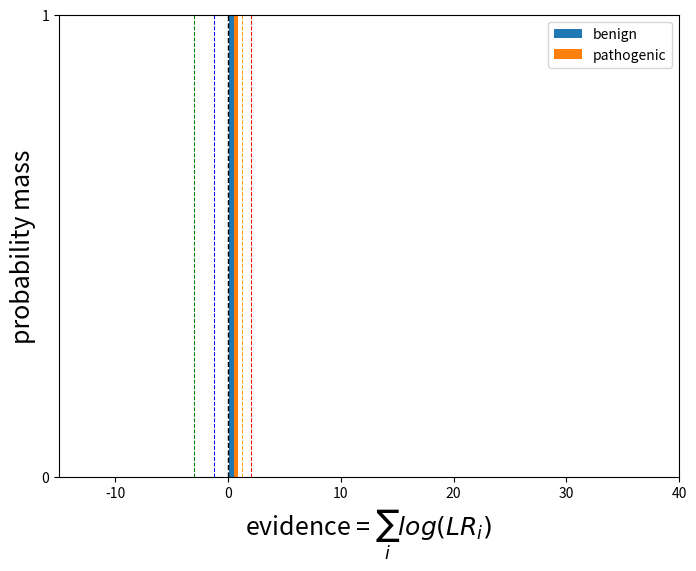

Write the Python code that produced this figure. (Note: this script raises an exception after producing the figure.)
import numpy
import numbers
import matplotlib.pyplot as plt
from matplotlib.ticker import MaxNLocator
import math
from time import time
import logging
import sys

logger = logging.getLogger()
defaultLogLevel = "WARN"
logger.setLevel('WARN')
ch = logging.StreamHandler(sys.stdout)
ch.setLevel('WARN')
formatter = logging.Formatter('%(asctime)s - %(name)s - %(levelname)s - %(message)s')
ch.setFormatter(formatter)
logger.addHandler(ch)
logger.debug("Established logger")

def prod(theList):
    if not isinstance(theList, list):
        if isinstance(theList, numbers.Number):
            x=theList
            theList=list()
            theList.append(x)
        else:
            raise Exception('argument must be a list of numbers')
    result = 1.0
    for i in range(len(theList)):
        result *= theList[i]
    return result

def rpois(num, lam):
    return numpy.random.poisson(lam, num)

def sample(theList, numSamples, replace):
    if len(theList) == 0:
        return []
    if numSamples > 1:
        return list(numpy.random.choice(a=theList, size=numSamples, replace=replace))
    elif numSamples == 1:
        return list(numpy.random.choice(a=theList, size=numSamples, replace=replace))
    else:
        return []

def rep(elt, num):
    return [elt for i in range(num)]

def getRandomUniformPriorLR():
    # the purpose of this method is to return an initial in-silico prediction for the variant to bootstrap the variant LR
    myRandProbability = numpy.random.uniform(0.1, 0.9, 1)[0]
    return myRandProbability / (1 - myRandProbability)

def sampleEvidenceFromObservations(expectedNum, observations):
    # assign random uniform prior LR as first piece of evidence
    initialLR = [getRandomUniformPriorLR()]
    sampleLRs = sample(observations, int(expectedNum), replace=True)
    if len(sampleLRs) == 0:
        return []
    else:
        return initialLR + sampleLRs
        #return sampleLRs

def getExpectedNumsFromPSF(n, PSF):
    # for now, we've fixed PSF at a number but could in the future make it a distribution from which we sample
    fractionBenign = 1 / (PSF + 1)
    numBenign = int(fractionBenign * n)
    numPathogenic = n - numBenign
    return numBenign, numPathogenic

def sampleNumberOfPeopleWithVariant(n, freq):
    # here we're using the poisson dist b/c the sampling process satisfies:
    # 1. variant occurs randomly
    # 2. variant occurs independently
    # 3. variant counts are discrete (e.g. whole numbers only)
    # P(X=x) = lam^x * e^(-lam) / x! (where lam = mean, lam = variance)
    return sum(rpois(n, freq))

def calculateSumOfLogs(lrList):
    mySum = 0
    for sublist in lrList:
        for lr in sublist:
            mySum += math.log(lr, 10)
    return mySum

class testCenter:
    def __init__(self, name, initialSize, testsPerYear):
        self.name = name
        self.initialSize = initialSize
        self.currentSize = 0
        self.testsPerYear = testsPerYear
        self.benignObservations = list()
        self.pathogenicObservations = list()
        self.benignLRs = list()
        self.pathogenicLRs = list()
        self.benignLRPs = list()
        self.pathogenicLRPs = list()

    def runSimulation(self, pathogenicProbabilities, benignProbabilities, pathogenicLikelihoodRatios,
                      benignLikelihoodRatios, variantFrequency, PSF, numTests, year):

        # add tests to center count
        self.currentSize += numTests

        # generate observations of variant (assumed to be pathogenic) from people with variant
        self.pathogenicObservations += self.generateObservationsFromTests(pathogenicProbabilities, pathogenicLikelihoodRatios,
                                                                    benignLikelihoodRatios, numTests)

        # generate observations of variant (assumed to be benign) from people with variant
        self.benignObservations += self.generateObservationsFromTests(benignProbabilities, pathogenicLikelihoodRatios,
                                                                benignLikelihoodRatios, numTests)

        # use Poisson distribution to get number of people from this batch with that variant
        numPeopleWithVariant = sampleNumberOfPeopleWithVariant(numTests, variantFrequency)

        # use PSF to calculate expected number of benign/pathogenic observations for people with variant
        numExpectedBenign, numExpectedPathogenic = getExpectedNumsFromPSF(numPeopleWithVariant, PSF)

        # generate evidence for observations assumed pathogenic
        self.pathogenicLRs.append(sampleEvidenceFromObservations(numExpectedPathogenic, self.pathogenicObservations))

        # generate evidence for observations assumed benign
        self.benignLRs.append(sampleEvidenceFromObservations(numExpectedBenign, self.benignObservations))

        # calculate log(product(LRs)) = sum (log(LRs)) for benign LRs
        self.benignLRPs.append(calculateSumOfLogs(self.benignLRs))

        # calculate log(product(LRs)) = sum (log(LRs)) for pathogenic LRs
        self.pathogenicLRPs.append(calculateSumOfLogs(self.pathogenicLRs))

    def generateObservationsFromTests(self, c, P, B, n):
        Obs = \
            [rep(P['PM'], int(c[2] * n)) + rep(B['BP'], int(c[4] * n)) +
             rep(B['BP'], int(c[5] * n)) + rep(P['PP'], int(c[6] * n)) +
             rep(P['PS'], int(c[6] * n)) + rep(B['BS'], int(c[7] * n)) +
             rep(B['BS'], int(c[8] * n)) +
             rep(1.0, int((1 - (c[2] + c[4] + c[5] + c[6] + c[6] + c[7] + c[8])) * n))]
        return Obs[0]

    def addBenignLRList(self, lrList):
        self.benignLRs.append(lrList)

    def addPathogenicLRList(self, lrList):
        self.pathogenicLRs.append(lrList)

    def getDistributionOfBenignObservations(self):
        obs = dict()
        for o in self.benignObservations:
            if not o in obs:
                obs[o] = 0
            obs[o] += 1
        return obs

    def getDistributionOfPathogenicObservations(self):
        obs = dict()
        for o in self.pathogenicObservations:
            if not o in obs:
                obs[o] = 0
            obs[o] += 1
        return obs

    def getDistributionOfBenignLRs(self):
        lrs = dict()
        for l in self.benignLRs:
            for lr in l:
                if not lr in lrs:
                    lrs[lr] = 0
                lrs[lr] += 1
        return lrs

    def getDistributionOfPathogenicLRs(self):
        lrs = dict()
        for l in self.pathogenicLRs:
            for lr in l:
                if not lr in lrs:
                    lrs[lr] = 0
                lrs[lr] += 1
        return lrs

    def getNumberOfLRs(self):
        size = 0
        for l in self.pathogenicLRs:
            size += len(l)
        for l in self.benignLRs:
            size+= len(l)
        return size

    def getNumberOfObservations(self):
        return len(self.pathogenicObservations) + len(self.benignObservations)

def plotLRPScatter(centerSimulations, f, year, thresholds):
    numberOfSims = len(centerSimulations)
    centerName = centerSimulations[0].name
    pathogenic_y = list()
    benign_y = list()

    for i in range(len(centerSimulations)):
        pathogenic_y.append(list())
        pathogenic_y[i].append(0)
        pathogenic_y[i] += centerSimulations[i].pathogenicLRPs[0:year]
        benign_y.append(list())
        benign_y[i].append(0)
        benign_y[i] += centerSimulations[i].benignLRPs[0:year]

    yearList = [i for i in range(0, year+1)]
    x = yearList
    '''y_plrps = [0] + center.pathogenicLRPs[0:year]
    y_blprs = [0] + center.benignLRPs[0:year]'''

    if f <= 1e-6:
        plt.xlim(0, 20)
        plt.ylim(-5, 5)
    elif f <= 1e-5:
        plt.xlim(0, 20)
        plt.ylim(-5, 5)
    else:
        plt.xlim(0, 20)
        plt.ylim(-5, 5)

    plt.axhline(y=thresholds[0], color='green', linestyle='dashed', linewidth=0.75)
    plt.axhline(y=thresholds[1], color='blue', linestyle='dashed', linewidth=0.75)
    plt.axhline(y=thresholds[2], color='black', linestyle='dashed', linewidth=1.0)
    plt.axhline(y=thresholds[3], color='orange', linestyle='dashed', linewidth=0.75)
    plt.axhline(y=thresholds[4], color='red', linestyle='dashed', linewidth=0.75)

    for i in range(len(centerSimulations)):
        plt.plot(x, pathogenic_y[i], marker='x', color='red', label='pathogenic', alpha=1.0/(3+i))
        plt.plot(x, benign_y[i], marker='o', color='green', label='benign', alpha=1.0/(2+i))

    plt.ylabel('evidence = ' + r'$\sum_{i} log(LR_i)$', fontsize=18)
    plt.xlabel('year', fontsize=18)
    #plt.title(str(centerName) + '|freq=' + str(f) + '|year=' + str(year))

    #plt.show()
    plt.savefig('/Users/jcasaletto/Desktop/RESEARCH/BRIAN/MODEL/PLOTS/' + centerName + '_y' + str(year) + '_' + str(f) + '_lrp_scatter')
    plt.close()


def plotLRPHist(centerSimulations, f, year, thresholds):
    centerName = centerSimulations[0].name

    '''pathogenic_x = list()
    benign_x = list()
    for i in range(len(centerSimulations)):
        pathogenic_x.append(list())
        for lrList in centerSimulations[i].pathogenicLRs:
            if len(lrList) != 0:
                pathogenic_x[i].append(centerSimulations[i].pathogenicLRPs[year])
        benign_x.append(list())
        for lrList in centerSimulations[i].benignLRs:
            if len(lrList) != 0:
                benign_x[i].append(centerSimulations[i].benignLRPs[year])'''
    pathogenic_x = [0]
    benign_x = [0]
    for i in range(len(centerSimulations)):
        for lrList in centerSimulations[i].pathogenicLRs:
            if len(lrList) != 0:
                pathogenic_x.append(centerSimulations[i].pathogenicLRPs[year])
        for lrList in centerSimulations[i].benignLRs:
            if len(lrList) != 0:
                benign_x.append(centerSimulations[i].benignLRPs[year])

    # TODO calculate the plot limits dynamically, not hard-coded
    ax = plt.figure(figsize=(8, 6)).gca()
    if f <= 1e-6:
        plt.xlim(-5, 15)
        bins = numpy.arange(-5, 15, 1)
        plt.ylim(0, 1)
    elif f <= 1e-5:
        plt.xlim(-15, 40)
        bins = numpy.arange(-15, 40, 1)
        plt.ylim(0, 1)
    elif f <= 1e-4:
        plt.xlim(-20, 20)
        plt.ylim(0, 60)
    elif f <= 1e-3:
        plt.xlim(-15, 15)
        plt.ylim(0, 80)
    else:
        plt.xlim(-20, 20)
        plt.ylim(0, 100)

    plt.axvline(x=thresholds[0], color='green', linestyle='dashed', linewidth=0.75)
    plt.axvline(x=thresholds[1], color='blue', linestyle='dashed', linewidth=0.75)
    plt.axvline(x=thresholds[2], color='black', linestyle='dashed', linewidth=1.0)
    plt.axvline(x=thresholds[3], color='orange', linestyle='dashed', linewidth=0.75)
    plt.axvline(x=thresholds[4], color='red', linestyle='dashed', linewidth=0.75)

    ax.yaxis.set_major_locator(MaxNLocator(integer=True))

    plt.hist([benign_x, pathogenic_x], label=['benign', 'pathogenic'], density=True, range=(-15, 50), bins=bins)

    plt.xlabel('evidence = ' + r'$\sum_{i} log(LR_i)$', fontsize=18)
    plt.ylabel('probability mass', fontsize=18)

    #plt.title(centerName + '|freq=' + str(f) + '|year=' + str(year))
    plt.legend(loc='upper right')
    ax.yaxis.set_major_locator(MaxNLocator(integer=True))

    #plt.show()
    plt.savefig('/Users/jcasaletto/Desktop/RESEARCH/BRIAN/MODEL/PLOTS/' + centerName + '_y' + str(year) + '_' + str(f) + '_lrp_hist')
    plt.close()

def findMinMax(myList):
    myMin = float('inf')
    myMax = -float('inf')
    if len(myList) == 0:
        return myMin, myMax
    elif isinstance(myList[0], list):
        for subList in myList:
            if len(subList) !=0 and min(subList) < myMin:
                myMin = min(subList)
            if len(subList) !=0 and max(subList) > myMax:
                myMax = max(subList)
    else:
        myMin = min(myList)
        myMax = max(myList)

    return myMin, myMax

def getLStats(LRStats, LRPStats, center):
    myMin, myMax = findMinMax(center.benignLRs)
    LRStats['minBenign'].append(center.name + ':' + str(myMin))
    LRStats['maxBenign'].append(center.name + ':' + str(myMax))

    myMin, myMax = findMinMax(center.pathogenicLRs)
    LRStats['minPathogenic'].append(center.name + ':' + str(myMin))
    LRStats['maxPathogenic'].append(center.name + ':' + str(myMax))

    myMin, myMax = findMinMax(center.benignLRPs)
    LRPStats['minBenign'].append(center.name + ':' + str(myMin))
    LRPStats['maxBenign'].append(center.name + ':' + str(myMax))

    myMin, myMax = findMinMax(center.pathogenicLRPs)
    LRPStats['minPathogenic'].append(center.name + ':' + str(myMin))
    LRPStats['maxPathogenic'].append(center.name + ':' + str(myMax))

def getStatisticsForSimulation(centerList):
    numObservations = 0
    numLRs = 0
    numLRPs = 0
    LRStats = {'minBenign': list(), 'maxBenign': list(), 'minPathogenic': list(), 'maxPathogenic': list()}
    LRPStats = {'minBenign': list(), 'maxBenign': list(), 'minPathogenic': list(), 'maxPathogenic': list()}

    for center in centerList:
        numLRs += center.getNumberOfLRs()
        numLRPs += len(center.pathogenicLRPs) + len(center.benignLRPs)
        numObservations += center.getNumberOfObservations()
        getLStats(LRStats, LRPStats, center)
        print('center = ' + center.name)
        print('obs = ' + str(center.getNumberOfObservations()))
        #print('dist of ben obs = ' + str(center.getDistributionOfBenignObservations()))
        #print('dist of path obs = ' + str(center.getDistributionOfPathogenicObservations()))
        #print('dist of ben lrs = ' + str(center.getDistributionOfBenignLRs()))
        #print('dist of path lrs = ' + str(center.getDistributionOfPathogenicLRs()))
        #print('total number of lrs = ' + str(center.getNumberOfLRs()))
        #print('observed freq = ' + str(center.getNumberOfLRs()/center.getNumberOfObservations()))
        print('ben lrs = ' + str(center.benignLRs))
        print('path lrs = ' + str(center.pathogenicLRs))
        print('ben lrps = ' + str(center.benignLRPs))
        print('path lrps = ' + str(center.pathogenicLRPs))

    print('num observations = ' + str(numObservations))
    print('num LRs = ' + str(numLRs))
    print('num LRPs = ' + str(numLRPs))

    print('numLRs/numObs = ' + str(numLRs/numObservations))
    #print('LRStats: ' + str(LRStats))
    #print('LRPStats: ' + str(LRPStats))

def combineCenter(center, allCenters, year):
    allCenters.pathogenicLRs.append([])
    allCenters.pathogenicLRs[year] += center.pathogenicLRs[year]
    allCenters.pathogenicLRPs.append(calculateSumOfLogs(allCenters.pathogenicLRs))

    allCenters.benignLRs.append([])
    allCenters.benignLRs[year] += center.benignLRs[year]
    allCenters.benignLRPs.append(calculateSumOfLogs(allCenters.benignLRs))

    allCenters.pathogenicObservations += center.pathogenicObservations
    allCenters.benignObservations += center.benignObservations
    allCenters.currentSize += center.currentSize


def main():
    ### gene specific probablities for laboratory observations of pathogenic variants
    p0 = 0 # placeholder
    p1_PM3 = 0  # probability case with a variant has a pathogenic variant in trans - only non-zero for recessive
    p2_PM6 = 0.007  # probability case is assumed de novo
    p3_BS2 = 0  # probabilty a case is seen in a healthy individual - only informative for very high penetrance
    p4_BP2 = 0.001  # probability a case is in trans (AD) or in cis (AD and AR) with a pathogenic variant
    p5_BP5 = 0.0001  # probability a case has an alternate molecular explanation
    p6_PP1 = 0.2  # probility of cosegregation supporting pathogenicity
    p7_PS2 = 0.003  # probabilty case is proven de novo
    p8_BS4 = 0.0001  # probibility of strong cosegregation against pathogenicity
    p = [p0, p1_PM3, p2_PM6, p3_BS2, p4_BP2, p5_BP5, p6_PP1, p7_PS2, p8_BS4]

    ### gene specific probablities for pathogenic observations of benign variats
    b0 = 0 # placeholder
    b1_PM3 = 0  # probability case with a variant has a pathogenic variant in trans - only non-zero for recessive
    b2_PM6 = 0.007  # probability case is assumed de novo
    b3_BS2 = 0  # probabilty a case is seen in a healthy individual - only informative for very high penetrance
    b4_BP2 = 0.008  # probability a case is in trans (AD) or in cis (AD and AR) with a pathogenic variant
    b5_BP5 = 0.07  # probability a case has an alternate molecular explanation
    b6_PP1 = 0.01  # probility of cosegregation supporting pathogenicity (have bc and a benign brca1 variant; mom also # has bc and inherited that brca1 variant from mom; similarly path variants will get benign evidence)
    b7_PS2 = 0.003  # probabilty case is proven de novo
    b8_BS4 = 0.1  # probibility of strong cosegregation against pathogenicity
    b = [b0, b1_PM3, b2_PM6, b3_BS2, b4_BP2, b5_BP5, b6_PP1, b7_PS2, b8_BS4]

    # if you add up all the numbers, it's 30-40% which are VUS - they may be off  - we'll know after getting the data

    # straight from sean's paper
    PS = 18.7 # strong evidence for pathogenic
    PM = 4.3 # moderate evidence for pathogenic
    PP = 2.08 # supporting evidence for pathogenic
    P = {'PS': PS, 'PM': PM, 'PP': PP}
    BS = 1 / 18.7 # string evidence for benign
    BP = 1 / 2.08 # supporting evidence for benign
    B = {'BS': BS, 'BP': BP}

    years = 20 # how long in future to project (i.e. number of iterations in simulation)
    PSF = 2  #pathogenic selection factor, clinicians select patients whom they think have pathogenic variant
    freq = 1e-5 # this is the frequency of the variant we are interested in
    numSimulations = 20
    thresholds = [math.log(0.001,10), math.log(1/18.07, 10), 0, math.log(18.07, 10), math.log(100, 10)]

    UWList = list()
    ambryList = list()
    invitaeList = list()
    arupList = list()
    allCentersList = list()
    centerListList  = [UWList, ambryList, invitaeList, arupList]

    for i in range(numSimulations):
        logger.info('============================================')
        logger.info('simulation = ' + str(i))
        logger.info('============================================')
        UWList.append(testCenter('UW', 15000, 3000))
        ambryList.append(testCenter('ambry', 1000000, 450000))
        invitaeList.append(testCenter('invitae', 1000000, 450000))
        arupList.append(testCenter('arup', 150000, 30000))
        allCentersList.append(testCenter('all', 0, 0))

        # first, populate each center's db with variants based on initial sizes
        for centers in centerListList:
            centers[i].runSimulation(p, b, P, B, freq, PSF, centers[i].initialSize, 0)
            # and combine all centers data into allCenters for year 0
            combineCenter(centers[i], allCentersList[i], 0)

        # second, simulate forward in time, add variants to each center's db based on tests per year
        yearsOfInterest = [1, 5, 10, 15, 20]
        for year in range(1, years+1):
            # run simulations at each center for subsequent years
            for centers in centerListList:
                startTime=time()
                centers[i].runSimulation(p, b, P, B, freq, PSF, centers[i].testsPerYear, year)
                endTime = time()
                #logger.info('center=' + centers[i].name + ' runSimulation took ' + str(endTime - startTime))
                # plot graphs for each individual center in years of interest
                if year in yearsOfInterest:
                    # plot the histograms
                    startTime = time()
                    plotLRPHist(centers, freq, year, thresholds)
                    endTime = time()
                    #logger.info('center=' + centers[i].name + ' lrphist took ' + str(endTime - startTime))

                    # plot the scatter plots
                    startTime = time()
                    plotLRPScatter(centers, freq, year, thresholds)
                    endTime = time()
                    #logger.info('center=' + centers[i].name + ' lrpscatter took ' + str(endTime - startTime))

                # combine the centers
                startTime = time()
                combineCenter(centers[i], allCentersList[i], year)
                endTime = time()
                logger.info('center=' + centers[i].name + ' combineCenter took ' + str(endTime - startTime))
            # plot graphs for combined center in years of interest
            if year in yearsOfInterest:
                # plot histograms for all centers combined
                startTime = time()
                plotLRPHist(allCentersList, freq, year, thresholds)
                endTime = time()
                #logger.info('center=all lrphist took ' + str(endTime - startTime))

                # plot scatter plots for all centers combined
                startTime = time()
                plotLRPScatter(allCentersList, freq, year, thresholds)
                endTime = time()
                #logger.info('center=all lrpscatter took ' + str(endTime - startTime))

    '''for centers in centerListList:
        startTime = time()
        getStatisticsForSimulation(centers)
        endTime = time()
        logger.info('center=' + centers[0].name + ' getStats took ' + str(endTime - startTime))
    
    getStatisticsForSimulation(allCentersList)'''



if __name__ == "__main__":
    main()
